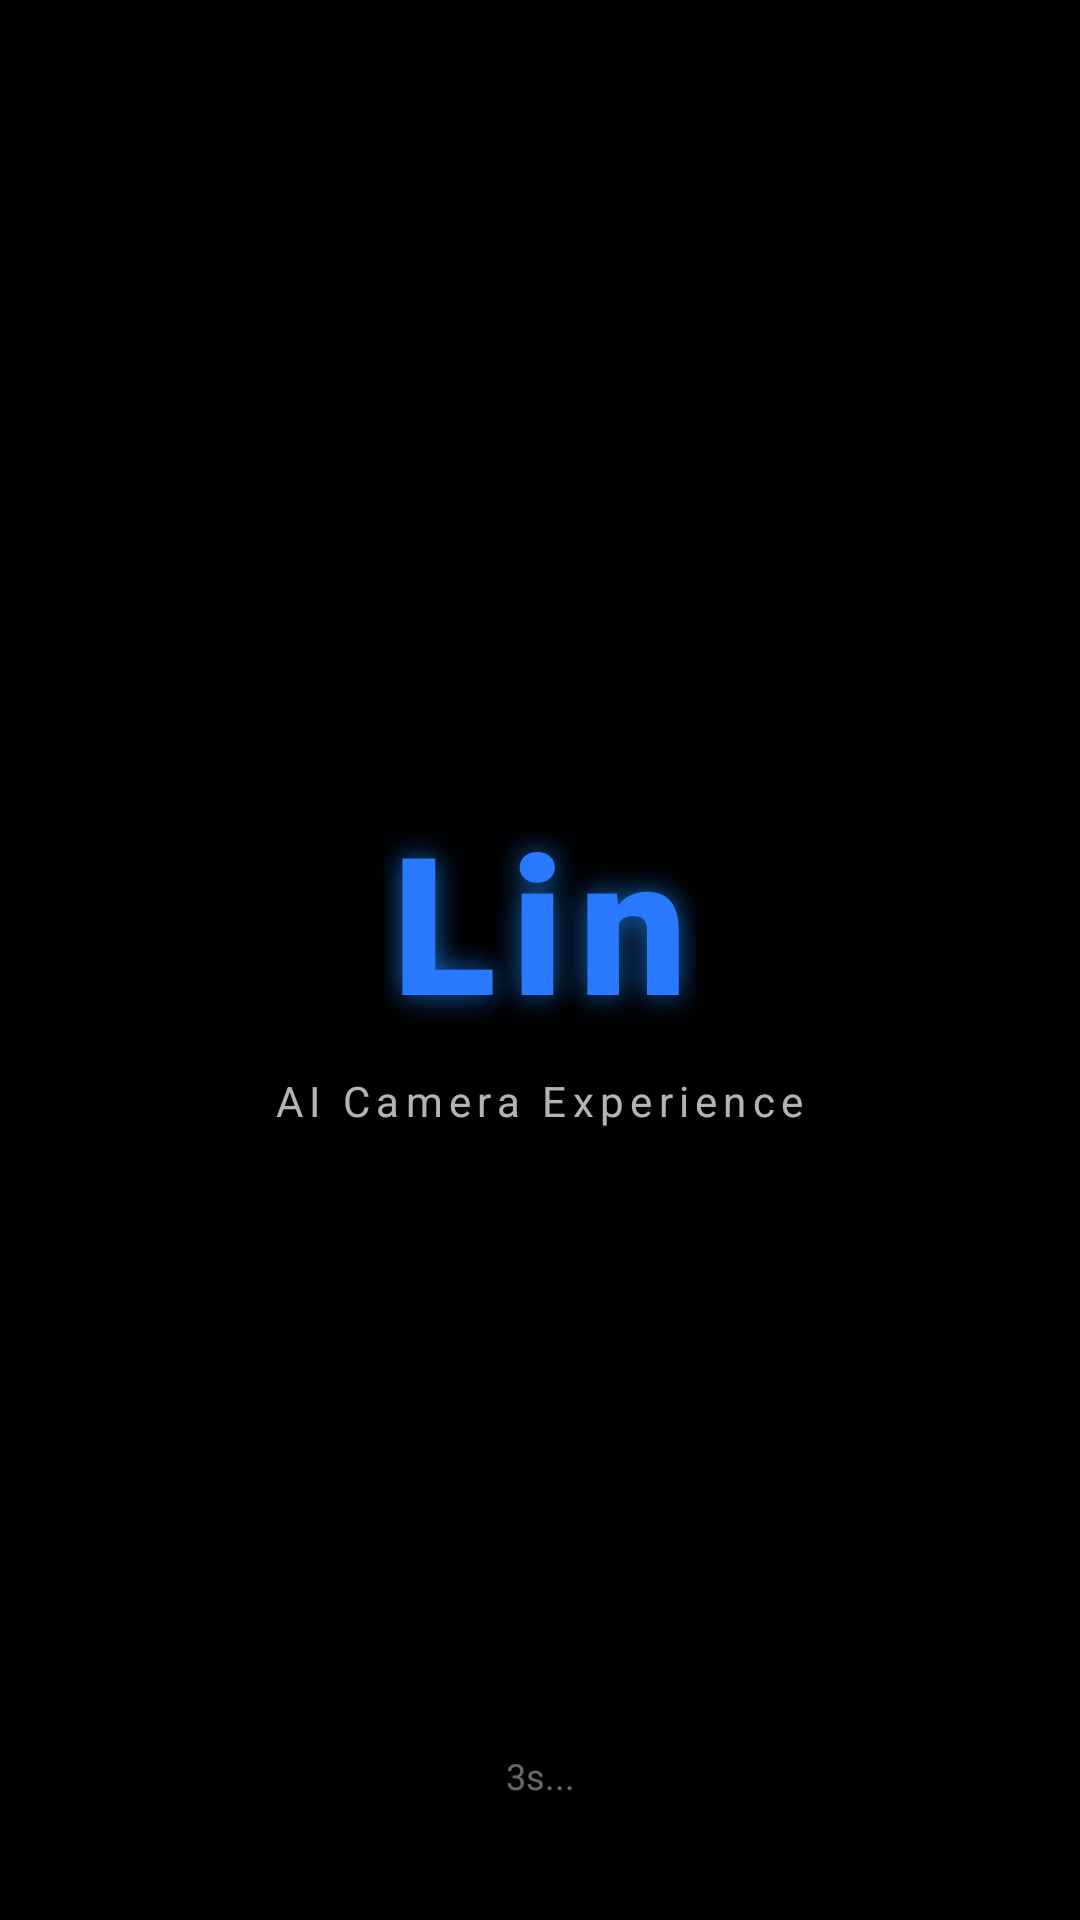

The Android layout XML behind this screen, and the referenced resources:
<!-- AndroidManifest.xml: application theme Theme.MyApplication -->
<!-- res/layout/fragment_logo.xml -->
<?xml version="1.0" encoding="utf-8"?>
<androidx.constraintlayout.widget.ConstraintLayout xmlns:android="http://schemas.android.com/apk/res/android"
    xmlns:app="http://schemas.android.com/apk/res-auto"
    xmlns:tools="http://schemas.android.com/tools"
    android:id="@+id/logoRoot"
    android:layout_width="match_parent"
    android:layout_height="match_parent"
    android:background="@color/black"
    android:tag="logo_fragment_root">

    
    <LinearLayout
        android:id="@+id/layoutLogoCenter"
        android:layout_width="wrap_content"
        android:layout_height="wrap_content"
        android:gravity="center"
        android:orientation="vertical"
        app:layout_constraintBottom_toBottomOf="parent"
        app:layout_constraintEnd_toEndOf="parent"
        app:layout_constraintStart_toStartOf="parent"
        app:layout_constraintTop_toTopOf="parent">

        
        <TextView
            android:id="@+id/tvLogoText"
            android:layout_width="wrap_content"
            android:layout_height="wrap_content"
            android:fontFamily="sans-serif-black"
            android:letterSpacing="0.08"
            android:shadowColor="@color/lin_blue_dark"
            android:shadowDx="0"
            android:shadowDy="0"
            android:shadowRadius="24"
            android:text="@string/logo_text"
            android:textColor="@color/lin_blue"
            android:textSize="64sp"
            android:textStyle="bold"
            tools:text="Lin" />

        <TextView
            android:id="@+id/tvLogoSubtitle"
            android:layout_width="wrap_content"
            android:layout_height="wrap_content"
            android:layout_marginTop="8dp"
            android:letterSpacing="0.15"
            android:text="@string/logo_subtitle"
            android:textColor="@color/text_secondary"
            android:textSize="14sp"
            android:textStyle="normal" />

    </LinearLayout>

    
    <TextView
        android:id="@+id/tvLogoTimerHint"
        android:layout_width="wrap_content"
        android:layout_height="wrap_content"
        android:layout_marginBottom="40dp"
        android:text="3s..."
        android:textColor="#66FFFFFF"
        android:textSize="12sp"
        app:layout_constraintBottom_toBottomOf="parent"
        app:layout_constraintEnd_toEndOf="parent"
        app:layout_constraintStart_toStartOf="parent" />

</androidx.constraintlayout.widget.ConstraintLayout>
<!-- resources referenced by this layout -->
<resources>
  <color name="black">#FF000000</color>
  <color name="lin_blue">#2979FF</color>
  <color name="lin_blue_dark">#1565C0</color>
  <color name="text_secondary">#B3FFFFFF</color>
  <string name="logo_subtitle">AI Camera Experience</string>
  <string name="logo_text">Lin</string>
  <style name="Theme.MyApplication" parent="Theme.Material3.DayNight.NoActionBar">
          <item name="android:statusBarColor">@color/camera_black</item>
          <item name="android:navigationBarColor">@color/camera_black</item>
          <item name="android:windowBackground">@color/camera_black</item>
          <item name="colorPrimary">@color/camera_accent</item>
      </style>
  <color name="camera_black">#FF0D0D12</color>
  <color name="camera_accent">#FF00D287</color>
</resources>
